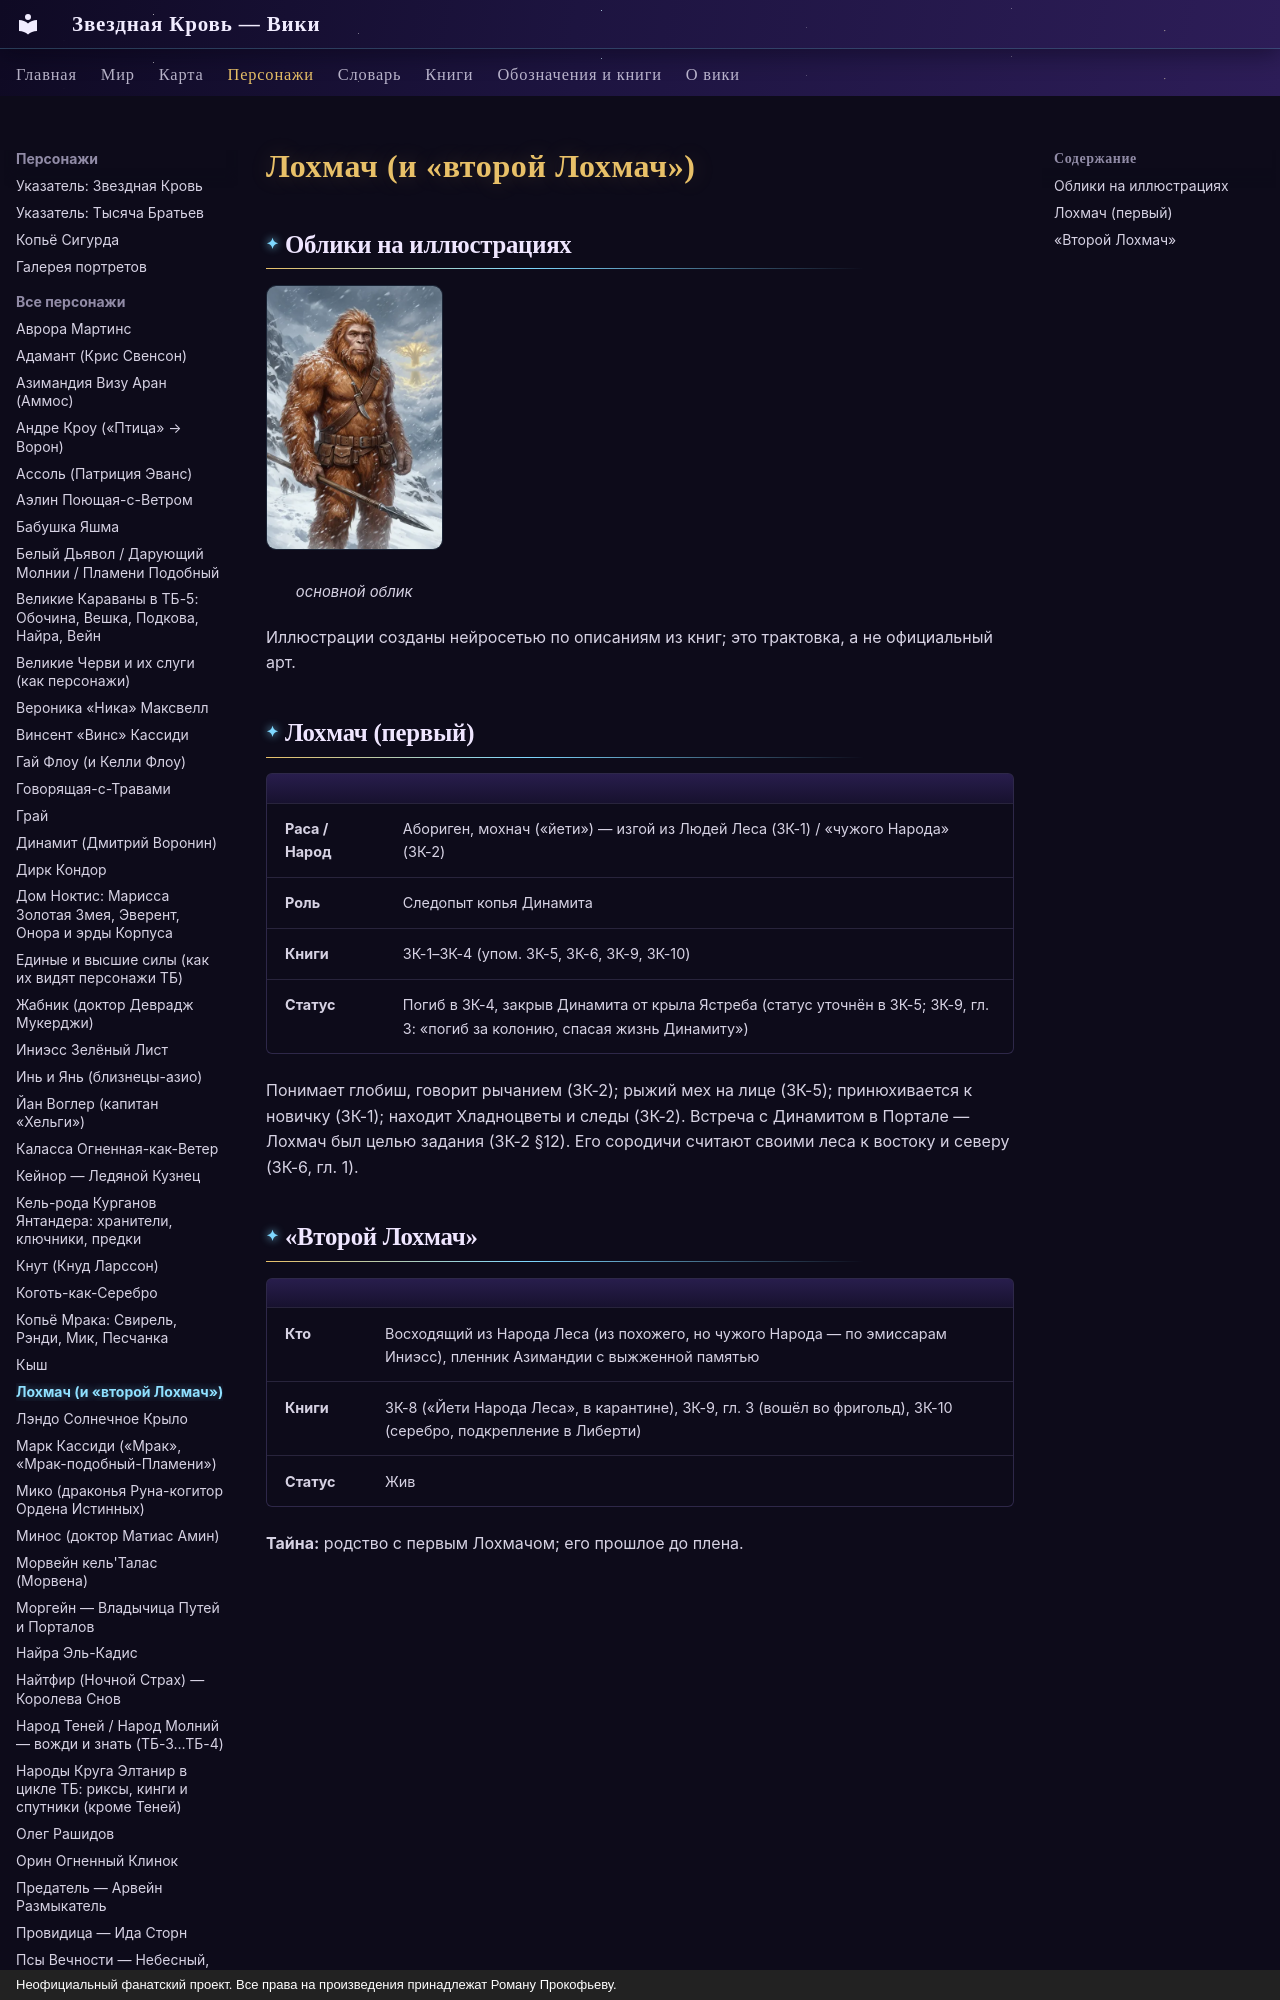

repository: evgenykzz2/Starblood · page: personazhi/lohmach/index.html · generator: mkdocs · copyright: Неофициальный фанатский проект. Все права на произведения принадлежат Роману Прокофьеву.

# Лохмач (и «второй Лохмач»)

## Облики на иллюстрациях

<div class="portrait-grid" markdown>
<figure markdown="span">
  [![Лохмач: основной облик](../assets/portrety/059_s.webp){ loading=lazy }](../assets/portrety/059.webp)
  <figcaption>основной облик<br><small></small></figcaption>
</figure>
</div>

Иллюстрации созданы нейросетью по описаниям из книг; это трактовка, а не официальный арт.
